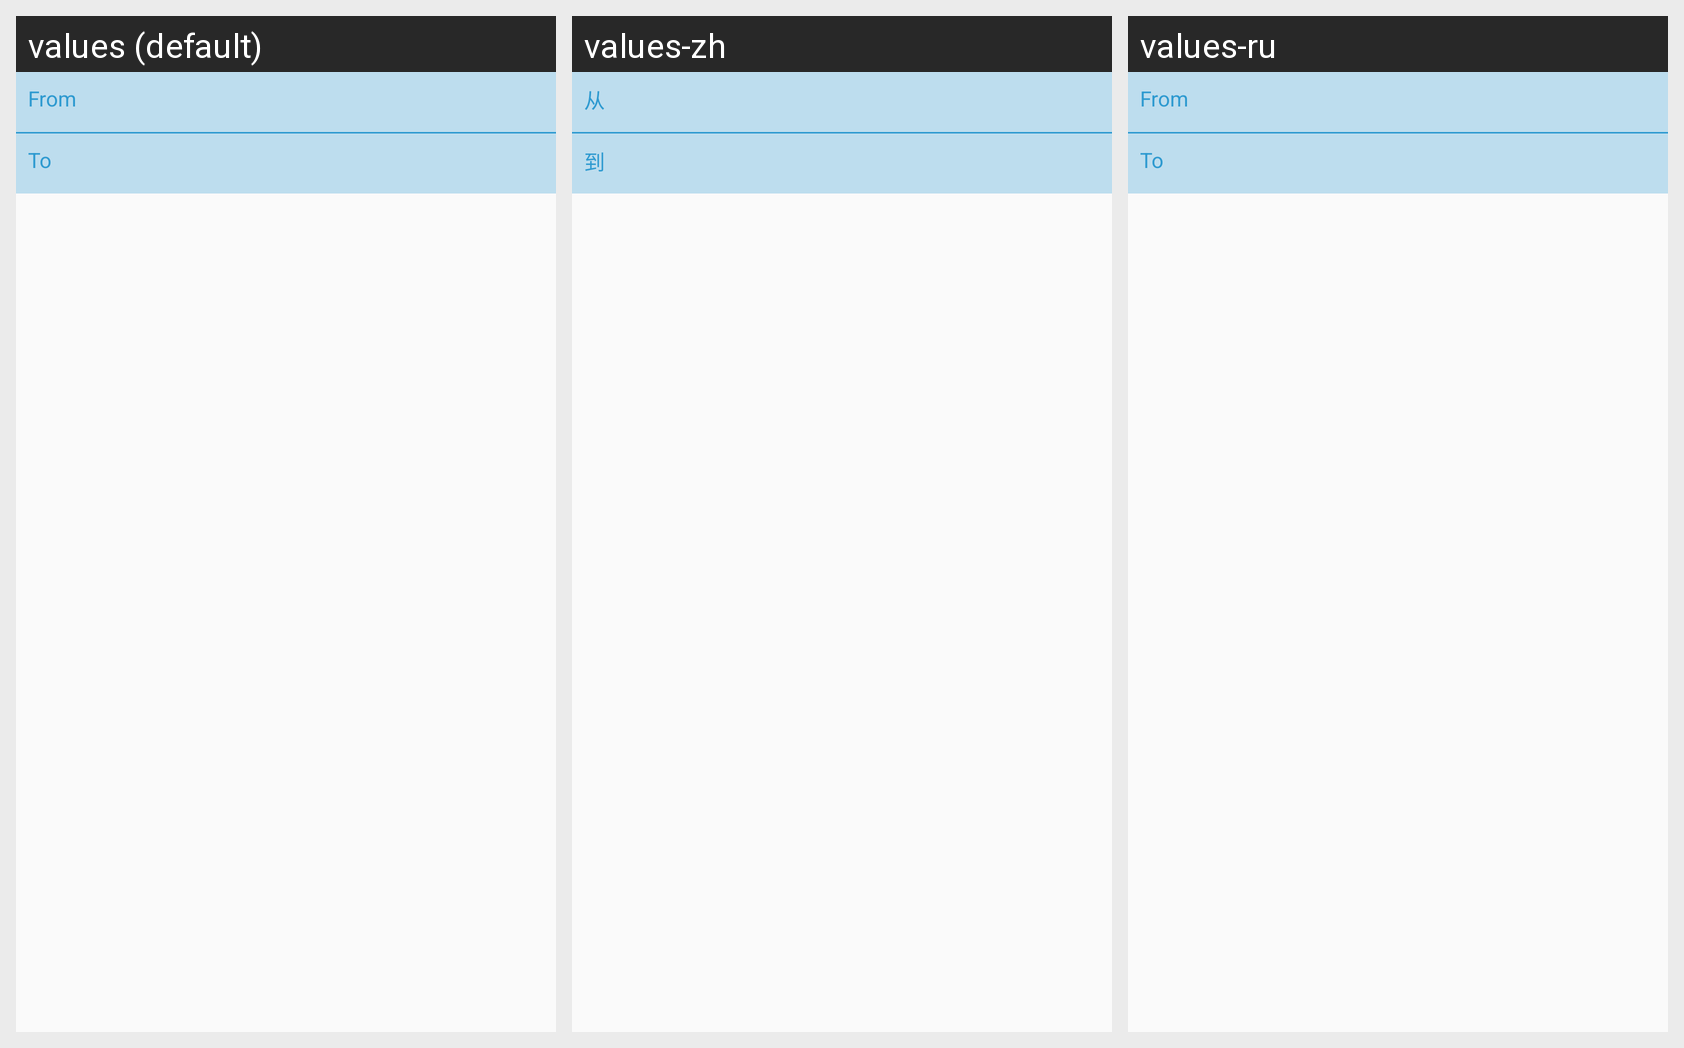

Strings drawn on this Android screen and how each of the app's shown locales translates them:
Android screen res/layout/fragment_addresses_detail.xml rendered under 3 locales, left to right: values (default), values-zh, values-ru. Device: Nexus 5 (rendered at 1080×1920; each locale shown at half size, 540×960, under a caption strip naming it); theme AppTheme.
Strings drawn on this screen, with the default value and each locale's value (text and hints the layout hard-codes, and strings that could not be matched under every locale, appear in the picture but are not listed):

from
  values: From
  values-zh: 从
  values-ru: From  [not translated; the default value is used]

to
  values: To
  values-zh: 到
  values-ru: To  [not translated; the default value is used]
